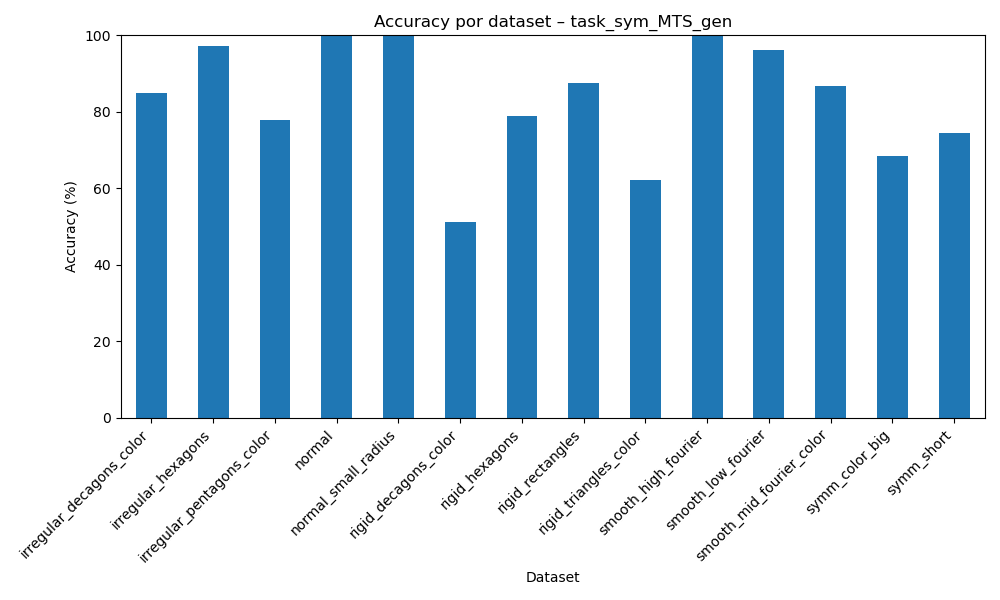

Values plotted in this chart, from the file beside it:
dataset, accuracy
irregular_decagons_color, 84.94
irregular_hexagons, 97.14
irregular_pentagons_color, 77.81
normal, 99.98
normal_small_radius, 99.95
rigid_decagons_color, 51.26
rigid_hexagons, 78.84
rigid_rectangles, 87.66
rigid_triangles_color, 62.08
smooth_high_fourier, 99.97
smooth_low_fourier, 96.06
smooth_mid_fourier_color, 86.86
symm_color_big, 68.53
symm_short, 74.39
